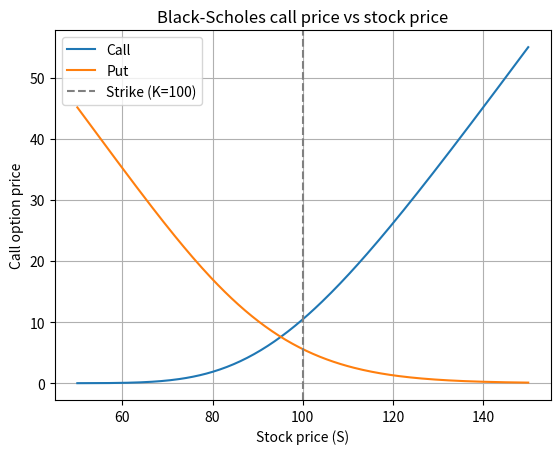
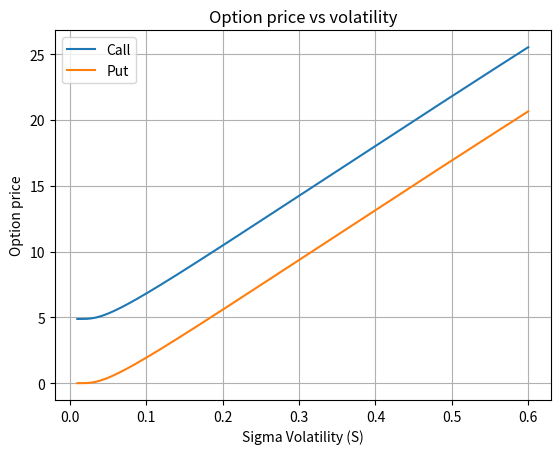
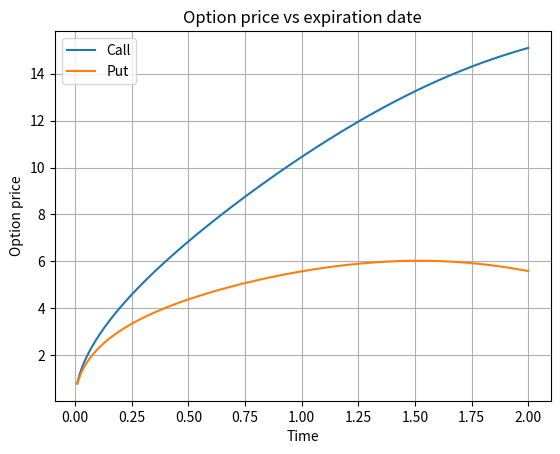
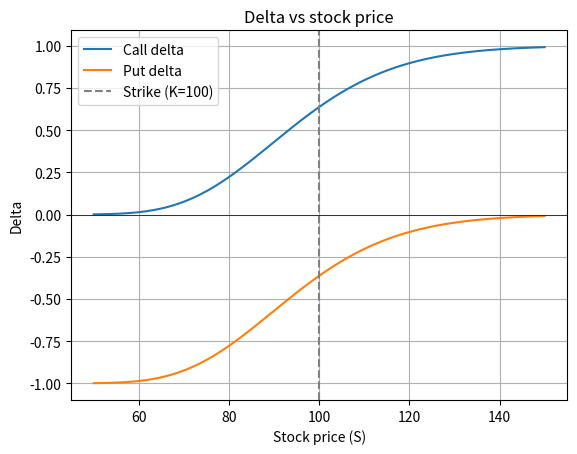
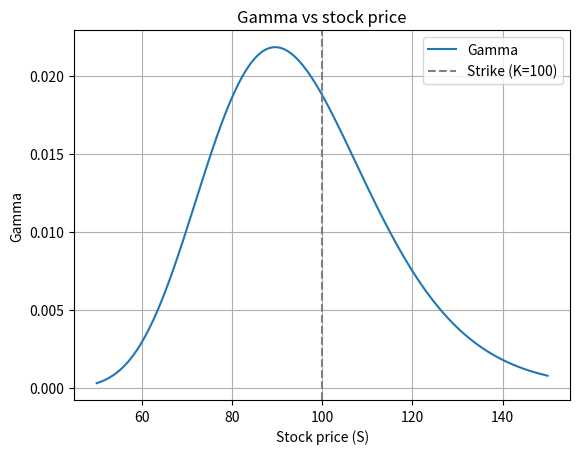
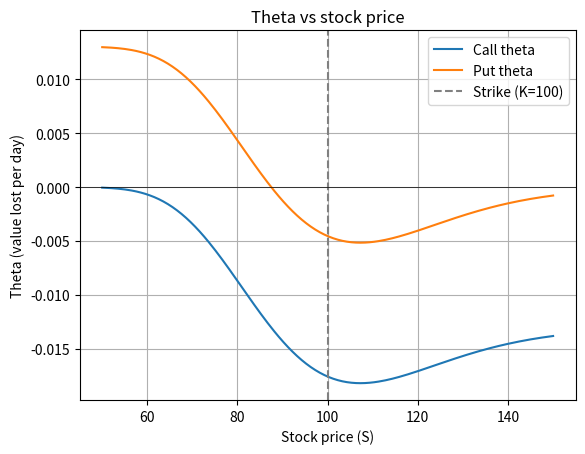
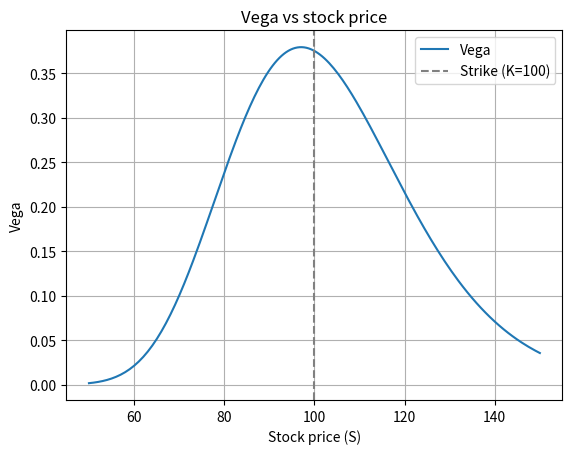

Write the Python code that produced these figures, in order.
import numpy as np
import matplotlib.pyplot as plot
from scipy.stats import norm

##Black Scholes formula calculator
def black_scholes(StockP, StrikeP, RiskR, Svolat, Time, Option_type="Call"):
    """"
    StockP is the stock price
    StrikeP is the strike price, the price the owner of the option can buy or sell 
    Time is when the option expires 
    RiskR is risk free rate, return earned on a safe investment 
    Svolat is volatility/sigma how volatile the option is/how much it increases or decreases 
    
    """

    d1 = (np.log(StockP/StrikeP) + (RiskR + 0.5 * Svolat**2)*Time )/ Svolat * np.sqrt(Time)
    d2 = d1 - Svolat * np.sqrt(Time)

    if Option_type == "Call":
        price = StockP * norm.cdf(d1) - StrikeP * np.exp(-RiskR * Time) * norm.cdf(d2)
    elif Option_type == "Put":
        price = StrikeP * np.exp(-RiskR * Time) * norm.cdf(-d2) - StockP * norm.cdf(-d1)
    else: 
        raise ValueError("You're input must be either Call or Put")

    return price

## Check print(black_scholes(StockP=100, StrikeP=100, Time=1, RiskR=0.05, Svolat=0.2, Option_type="Call"))

##variables to easily change the values in the black_scholes formula
StockPrice = 100 
T = 1
Rate = 0.05
K = 100
Sigma = 0.2

##When stock price varies

stock_Prices = np.linspace(50, 150, 200)
CallPrices = black_scholes(StockP=stock_Prices, StrikeP=K, Time=T, RiskR=Rate, Svolat=Sigma, Option_type="Call")
PutPrices = black_scholes(StockP=stock_Prices, StrikeP=K, Time=T, RiskR=Rate, Svolat=Sigma, Option_type="Put")

plot.figure()
plot.plot(stock_Prices, CallPrices, label="Call")
plot.plot(stock_Prices, PutPrices, label="Put")

plot.xlabel("Stock price (S)")
plot.ylabel("Call option price")
plot.axvline(x=K, color="gray", linestyle="--", label="Strike (K=100)")
plot.title("Black-Scholes call price vs stock price")
plot.legend()
plot.grid(True)
plot.savefig("StockPriceVaries.png")

##when volatility varies

sigma_values = np.linspace(.01, .6, 200)
call_sigma_prices = black_scholes(StockP=StockPrice, StrikeP=K, Time=T, RiskR=Rate, Svolat=sigma_values, Option_type="Call")
put_sigma_prices = black_scholes(StockP=StockPrice, StrikeP=K, Time=T, RiskR=Rate, Svolat=sigma_values, Option_type="Put")

plot.figure()
plot.plot(sigma_values, call_sigma_prices, label="Call")
plot.plot(sigma_values, put_sigma_prices, label="Put")
plot.xlabel("Sigma Volatility (S)")
plot.ylabel("Option price")
plot.title("Option price vs volatility")
plot.legend()
plot.grid(True)
plot.savefig("OptionVolatility.png")

##When time varies

time_values = np.linspace(0.01, 2, 200)

call_time_prices = black_scholes(StockP=StockPrice, StrikeP=K, Time=time_values, RiskR=Rate, Svolat=Sigma, Option_type="Call")
put_time_prices = black_scholes(StockP=StockPrice, StrikeP=K, Time=time_values, RiskR=Rate, Svolat=Sigma, Option_type="Put")

plot.figure()
plot.plot(time_values, call_time_prices, label="Call")
plot.plot(time_values, put_time_prices, label="Put")

plot.xlabel("Time")
plot.ylabel("Option price")
plot.title("Option price vs expiration date")
plot.legend()
plot.grid(True)
plot.savefig("TimeVaries.png")


##greeks - delta, gamma, theta vega
##delta - sensitivity to stock price (what is the option price now) 

def delta(StockP, StrikeP, RiskR, Svolat, Time, Option_type="Call"):
    d1 = (np.log(StockP/StrikeP) + (RiskR + .5 * Svolat**2)) / (Svolat * np.sqrt(Time))
    if Option_type == 'Call':
        return norm.cdf(d1)
    elif Option_type == "Put":
        return norm.cdf(d1) - 1
    else:
        raise ValueError("Option_type must be either 'Call' or 'Put' ")

S_values = np.linspace(50,150,200)

delta_call_values = delta(S_values, StrikeP = 100, RiskR = .05, Svolat = .2, Time = 1, Option_type = "Call")
delta_put_values = delta(S_values, StrikeP = 100, RiskR = .05, Svolat = .2, Time = 1, Option_type = "Put")

plot.figure()
plot.plot(S_values, delta_call_values, label="Call delta")
plot.plot(S_values, delta_put_values, label="Put delta")
plot.axvline(x=100, color="gray", linestyle="--", label="Strike (K=100)")
plot.axhline(y=0, color="black", linewidth=0.5)
plot.xlabel("Stock price (S)")
plot.ylabel("Delta")
plot.title("Delta vs stock price")
plot.legend()
plot.grid(True)
plot.savefig("delta_plot.png")

## Check  print(delta(StockP = 100, StrikeP = 100, RiskR = .05, Svolat = .2, Time = 1, Option_type = "Call" )) 


##gamma - Sensitivity to delta (how fast is delta changing)

def gamma(StockP, StrikeP, Time, RiskR, Svolat):
    d1 = (np.log(StockP/StrikeP) + (RiskR + .5 * Svolat**2)) / (Svolat * np.sqrt(Time))
    return norm.pdf(d1) / (StockP * Svolat * np.sqrt(Time))

## check print(gamma(StockP = 100, StrikeP = 100, Time = 1, RiskR = 0.05, Svolat = .2))

S_values = np.linspace(50,150,200)
Gamma_values = gamma(S_values, StrikeP = 100, RiskR = .05, Svolat = .2, Time = 1)

plot.figure()
plot.plot(S_values, Gamma_values, label="Gamma")
plot.axvline(x=100, color="gray", linestyle="--", label="Strike (K=100)")
plot.xlabel("Stock price (S)")
plot.ylabel("Gamma")
plot.title("Gamma vs stock price")
plot.legend()
plot.grid(True)
plot.savefig("gamma_plot.png")

##theta - how much does the value of the option price change over time

def theta(StockP, StrikeP, RiskR, Svolat, Time, Option_type="Call"):

    d1 = (np.log(StockP/StrikeP) + (RiskR + 0.5 * Svolat**2)*Time )/ Svolat * np.sqrt(Time)
    d2 = d1 - Svolat * np.sqrt(Time)

    if Option_type == "Call":
        term1 = -(StockP * norm.pdf(d1) * Svolat) / (2 * np.sqrt(Time))
        term2 = -RiskR * StrikeP * np.exp(-RiskR * Time) * norm.cdf(d2)
        return (term1 + term2) /365
    
    elif Option_type == "Put":
        term1 = -(StockP * norm.pdf(d1) * Svolat) / (2 * np.sqrt(Time))
        term2 = RiskR * StrikeP * np.exp(-RiskR * Time) * norm.cdf(-d2)
        return (term1 + term2) / 365
    else:
        raise ValueError("Option Type must be either 'Call' or 'Put'")

## Theta Check print(theta(StockP = 100, StrikeP = 100, RiskR = 0.05, Svolat = .2, Time = 1, Option_type = "Call" ))

S_values = np.linspace(50, 150, 200)

Theta_call_values = theta(S_values, StrikeP=100, RiskR=0.05, Svolat=0.2, Time = 1, Option_type="Call")
Theta_put_values  = theta(S_values, StrikeP=100, RiskR=0.05, Svolat=0.2, Time = 1, Option_type="Put")

plot.figure()
plot.plot(S_values, Theta_call_values, label="Call theta")
plot.plot(S_values, Theta_put_values, label="Put theta")
plot.axvline(x=100, color="gray", linestyle="--", label="Strike (K=100)")
plot.axhline(y=0, color="black", linewidth=0.5)
plot.xlabel("Stock price (S)")
plot.ylabel("Theta (value lost per day)")
plot.title("Theta vs stock price")
plot.legend()
plot.grid(True)
plot.savefig("theta_plot.png")



##vega - if volatility changes, how much does the price change 

def vega(StockP, StrikeP, RiskR, Svolat, Time):
    d1 = (np.log(StockP/StrikeP) + (RiskR + 0.5 * Svolat**2)*Time )/ Svolat * np.sqrt(Time)
    return StockP * norm.pdf(d1) * np.sqrt(Time) / 100

##Vega check print(vega(StockP = 100, StrikeP = 100, RiskR = 0.05, Svolat = .2, Time = 1))

Vega_values = vega(S_values, StrikeP = 100, RiskR = 0.05, Svolat = .2, Time = 1)


plot.figure()
plot.plot(S_values, Vega_values, label="Vega")
plot.axvline(x=100, color="gray", linestyle="--", label="Strike (K=100)")
plot.xlabel("Stock price (S)")
plot.ylabel("Vega")
plot.title("Vega vs stock price")
plot.legend()
plot.grid(True)
plot.savefig("vega_plot.png")
